Run: headless pygame with SDL's dummy video driver; simulated clock (each Clock.tick advances the game by its frame time, no real sleeping); random seed 0; keys injected as events and as key.get_pressed() state; mouse plan: one left click at the window centre at the start of phase 2, then a move to the lower-right quarter at the start of phase 3.
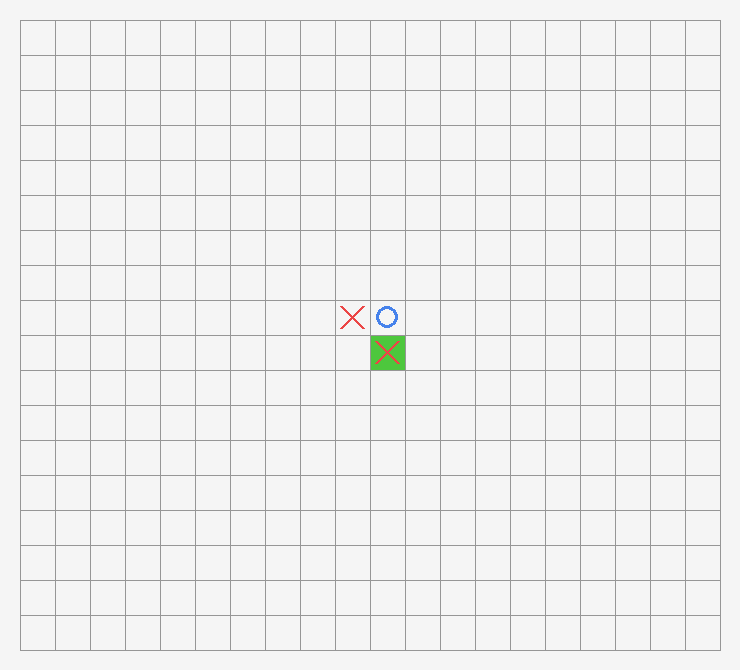
Frame 1 of 4 · flips 1–60 · no input
Frame 2 of 4 · flips 61–180 · clicked the window centre · tapped SPACE, RETURN · held RIGHT (→), D · screen unchanged from frame 1, image omitted
Frame 3 of 4 · flips 181–300 · moved the mouse to the lower-right quarter · held DOWN (↓), S · screen unchanged from frame 2, image omitted
Frame 4 of 4 · flips 301–420 · held LEFT (←), A, UP (↑), W · screen unchanged from frame 3, image omitted

The pygame program that drew these frames:

import pygame

class CaroGraphics(object):
    def __init__(self, rows=18, cols=20, cell_size=35, margin=20):
        pygame.init()
        self.rows = rows
        self.cols = cols
        self.cell_size = cell_size
        self.margin = margin
        
        # Tự động tính kích thước cửa sổ dựa trên số ô và lề
        width = self.cols * self.cell_size + 2 * self.margin
        height = self.rows * self.cell_size + 2 * self.margin
        self.screen = pygame.display.set_mode((width, height), pygame.RESIZABLE)
        pygame.display.set_caption("Caro AI - Simple Graphics")

        # Định nghĩa màu sắc (RGB)
        self.BG_COLOR = (245, 245, 245)      # Trắng xám
        self.LINE_COLOR = (150, 150, 150)    # Xám
        self.X_COLOR = (235, 70, 70)         # Đỏ
        self.O_COLOR = (70, 130, 235)        # Xanh dương
        self.HIGHLIGHT_COLOR = (77, 199, 61) # Xanh lá

    def _grid_to_pixel(self, row, col):
        """Hàm nội bộ (helper): Chuyển index (row, col) thành tọa độ pixel ở TÂM của ô"""
        x = self.margin + col * self.cell_size + self.cell_size // 2
        y = self.margin + row * self.cell_size + self.cell_size // 2
        return pygame.math.Vector2(x, y)

    def draw_board(self):
        """Vẽ nền và lưới bàn cờ"""
        self.screen.fill(self.BG_COLOR)
        
        start_x = start_y = self.margin
        end_x = self.margin + self.cols * self.cell_size
        end_y = self.margin + self.rows * self.cell_size

        # Vẽ các đường ngang
        for r in range(self.rows + 1):
            y = start_y + r * self.cell_size
            pygame.draw.line(self.screen, self.LINE_COLOR, (start_x, y), (end_x, y), 1)
        
        # Vẽ các đường dọc
        for c in range(self.cols + 1):
            x = start_x + c * self.cell_size
            pygame.draw.line(self.screen, self.LINE_COLOR, (x, start_y), (x, end_y), 1)

    def draw_pieces(self, map_data, last_move=None):
        """
        Vẽ toàn bộ quân cờ từ mảng 2D. 
        map_data: mảng 2 chiều chứa 'X', 'O' hoặc kí tự rỗng.
        last_move: tuple (row, col) để bôi xanh nước đi cuối.
        """
        # Bán kính/Độ dài nhánh của X và O (chiếm 1/3 kích thước ô cho đẹp)
        offset = self.cell_size // 3 
        
        for r in range(self.rows):
            for c in range(self.cols):
                val = map_data[r][c]
                if val == 0 or val == '.' or val == '':  # Bỏ qua ô trống
                    continue
                
                center = self._grid_to_pixel(r, c)

                # Nổi bật nước đi cuối (Vẽ một ô vuông nền xanh lá mờ dưới quân cờ)
                if last_move and last_move == (r, c):
                    rect_x = self.margin + c * self.cell_size + 1
                    rect_y = self.margin + r * self.cell_size + 1
                    rect_size = self.cell_size - 1
                    pygame.draw.rect(self.screen, self.HIGHLIGHT_COLOR, (rect_x, rect_y, rect_size, rect_size))

                # Vẽ X (2 đường chéo)
                if val == 'X':
                    p1 = center + pygame.math.Vector2(-offset, -offset)
                    p2 = center + pygame.math.Vector2(offset, offset)
                    p3 = center + pygame.math.Vector2(offset, -offset)
                    p4 = center + pygame.math.Vector2(-offset, offset)
                    pygame.draw.line(self.screen, self.X_COLOR, p1, p2, 3)
                    pygame.draw.line(self.screen, self.X_COLOR, p3, p4, 3)
                
                # Vẽ O (Hình tròn rỗng tâm)
                elif val == 'O':
                    pygame.draw.circle(self.screen, self.O_COLOR, center, offset, 3)

if __name__ == "__main__":
    # 1. Giả lập dữ liệu bàn cờ
    ROWS, COLS = 18, 20
    board_data = [['.' for _ in range(COLS)] for _ in range(ROWS)]
    board_data[8][9] = 'X'
    board_data[8][10] = 'O'
    board_data[9][10] = 'X'
    
    # 2. Khởi tạo đồ họa
    gfx = CaroGraphics(rows=ROWS, cols=COLS)
    clock = pygame.time.Clock()
    running = True

    # 3. Vòng lặp chính
    while running:
        for event in pygame.event.get():
            if event.type == pygame.QUIT:
                running = False
            
            # Click chuột để test thả X
            if event.type == pygame.MOUSEBUTTONDOWN:
                mx, my = pygame.mouse.get_pos()
                # Công thức quy ngược từ pixel ra index của map
                col = (mx - gfx.margin) // gfx.cell_size
                row = (my - gfx.margin) // gfx.cell_size
                if 0 <= row < ROWS and 0 <= col < COLS:
                    board_data[row][col] = 'X'
                    last_move = (row, col)

        # Cập nhật đồ họa liên tục
        gfx.draw_board()
        # Truyền thử last_move = (9, 10) để xem highlight
        gfx.draw_pieces(board_data, last_move=(9, 10)) 
        
        pygame.display.flip()
        clock.tick(60)

    pygame.quit()
